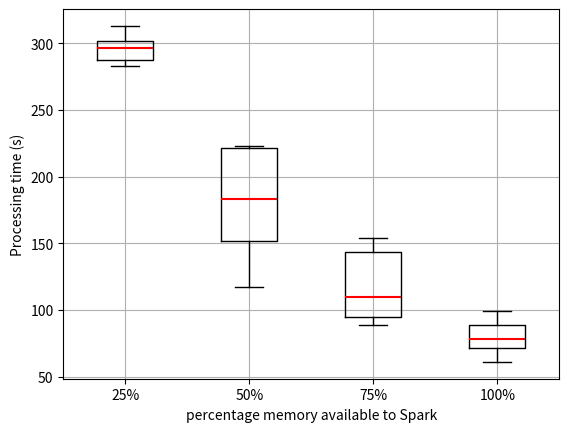

The script that saved this image:
import matplotlib.pyplot as plt

labels = '25%', '50%', '75%', '100%'

l_25 = [295, 302, 302, 285, 298, 285, 283, 295, 313, 306]
l_50 = [151, 222, 155, 117, 222, 211, 223, 220, 134, 155]
l_75 = [95 , 149 , 144 , 143 , 93 , 123 , 89 , 97 , 154 , 95]
l_100 = [69 , 95 , 91 , 61 , 76 , 81 , 70 , 81 , 75 , 99 ]

plt.grid(True)

plt.boxplot([l_25, l_50, l_75, l_100], 
medianprops={'color': 'red', 'linewidth': '1.5'},
flierprops={'marker': 'o', 'markerfacecolor': 'red', 'markersize': 10},
labels=labels
)

plt.xlabel('percentage memory available to Spark')
plt.ylabel('Processing time (s)')

plt.savefig("insufficient_mem.png")